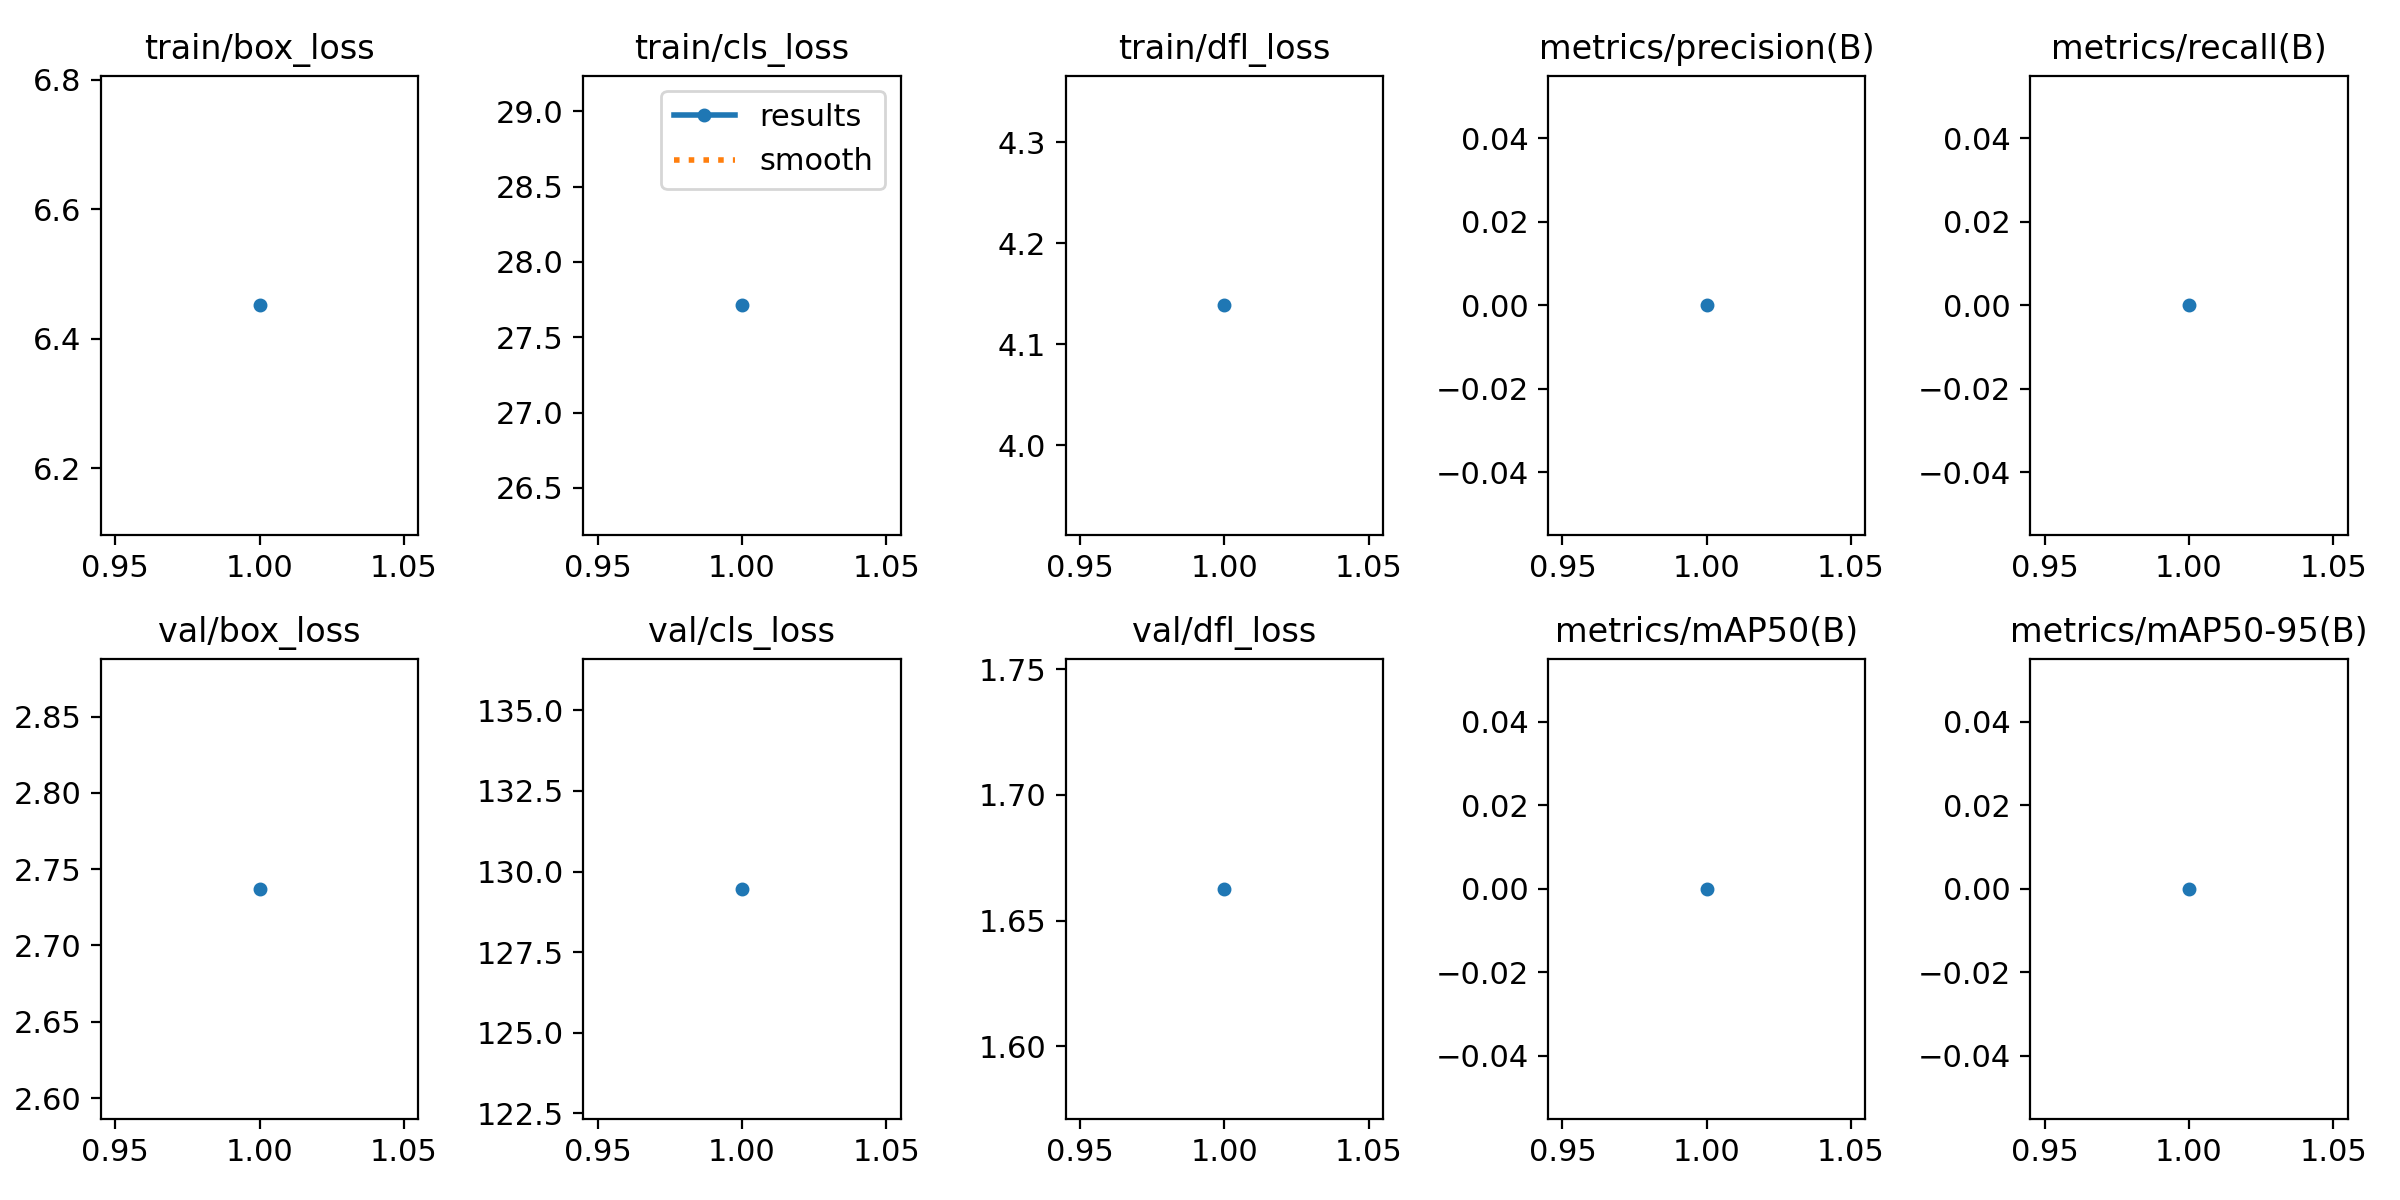

The table this chart was drawn from, first rows:
epoch, time, train/box_loss, train/cls_loss, train/dfl_loss, metrics/precision(B), metrics/recall(B), metrics/mAP50(B), metrics/mAP50-95(B), val/box_loss, val/cls_loss, val/dfl_loss, lr/pg0, lr/pg1, lr/pg2
1, 1145, 6.452, 27.71, 4.138, 0, 0, 0, 0, 2.737, 129.5, 1.663, 0.0001334, 0.0001334, 0.0001334
